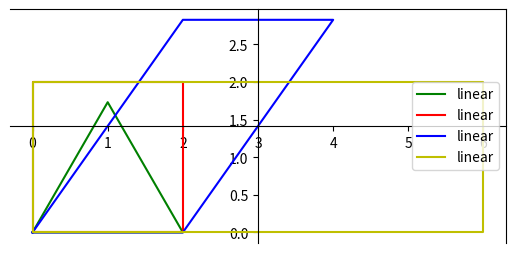

Reproduce this figure in Python.
#!/usr/bin/python3
# [redacted]
# Triángulo equilátero de lado 2
# con un vértice en el origen en
# el cuadrante I y un lado sobre el eje x

# Coordenadas del triángulo:
from math import sqrt
import matplotlib.pyplot as plt
import numpy as np
x1 = 0
y1 = 0
x2 = x1+2
y2 = y1
x3 = x2/2
y3 = sqrt((2**2)-(x3**2))

A = (x1,y1)
B = (x2,y2)
C = (x3,y3)

print("""Las coordenadas del triángulo equilátero de
lado 2 con vértice en el origen en
cuadrante I y un lado sobre el eje de las x son A = (.2%g, .2%g),
B = (.2%g, .2%g), C=(.2%g, .2%g)"""%(x1,y1,x2,y2,x3,y3))
x = np.array([x1,x2,x3,x1])
y = np.array([y1,y2,y3,y1])

ax=plt.gca()
ax.spines['left'].set_position('center')
ax.spines['bottom'].set_position('center')
plt.gca().set_aspect('equal', adjustable='box')
plt.plot(x, y, label='linear', color='g')

plt.legend()
#plt.show()
plt.draw()
# Cuadrado de lado 2 con vértice en el origen 
# en el primer cuadrante y un lado sobre el eje de las x

# Coordenadas del cuadrado:
x1 = 0
y1 = 0
x2 = x1+2
y2 = y2
x3 = x2
y3 = y2+2
x4 = 0
y4 = y2+2

A = (x1,y1)
B = (x2,y2)
C = (x3,y3)
D = (x4,y4)
x = np.array([x1,x2,x3,x4,x1])
y = np.array([y1,y2,y3,y4,y1])

print("""Las coordenadas del cuadrado de
lado 2 con vértice en el origen en
cuadrante I y un lado sobre el eje de las x son:
A = (%.2f, %.2f)
B = (%.2f, %.2f)
C = (%.2f, %.2f)
D = (%.2f, %.2f)"""%(x1,y1,x2,y2,x3,y3,x4,y4))

ax=plt.gca()
ax.spines['left'].set_position('center')
ax.spines['bottom'].set_position('center')
plt.gca().set_aspect('equal', adjustable='box')
plt.plot(x, y, label='linear', color='r')

plt.legend()
#plt.show()
plt.draw()
# Paralelogramo de lados 2 y 2sqrt(2) con vértice en el origen 
# en el primer cuadrante y un lado 2 sobre el eje de las x
a = 0
b = 0
c = a+2
d = b
e = 2*c
f = 2*sqrt(2)
g = c
h = 2*sqrt(2)

A = (a,b)
B = (c,d)
C = (e,f)
D = (g,h)

x = np.array([a,c,e,g,a])
y = np.array([b,d,f,h,b])

ax=plt.gca()
ax.spines['left'].set_position('center')
ax.spines['bottom'].set_position('center')
plt.gca().set_aspect('equal', adjustable='box')
plt.plot(x, y, label='linear', color='b')

plt.legend()
#plt.show()
plt.draw()
print("""Las coordenadas del paralelogramo de lados 2 y 2sqrt(2) con vértice en
el origen, en el primer cuadrante y un lado 2 sobre el eje de las x son A = (a=%g, b=%g),
B = (c=%g, d=%g), C=(e=%g, f=%g), D = (g=%g, h=%g)"""%(a,b,c,d,e,f,g,h))

# Rectángulo de base 6 y altura 2 con vértice en el origen 
# en el primer cuadrante y un lado 6 sobre el eje de las x
a = 0
b = 0
c = a+6
d = b
e = a+6
f = d+2
g = 0
h = b+2

A = (a,b)
B = (c,d)
C = (e,f)
D = (g,h)

x = np.array([a,c,e,g,a])
y = np.array([b,d,f,h,b])

ax=plt.gca()
ax.spines['left'].set_position('center')
ax.spines['bottom'].set_position('center')
plt.gca().set_aspect('equal', adjustable='box')
plt.plot(x, y, label='linear', color='y')

plt.legend()
plt.show()
print("""Las coordenadas del rectángulo de base 6 y altura 2 con vértice en
el origen, en el primer cuadrante y un lado 6 sobre el eje de las x son A = (a=%g, b=%g),
B = (c=%g, d=%g), C=(e=%g, f=%g), D = (g=%g, h=%g)"""%(a,b,c,d,e,f,g,h))

